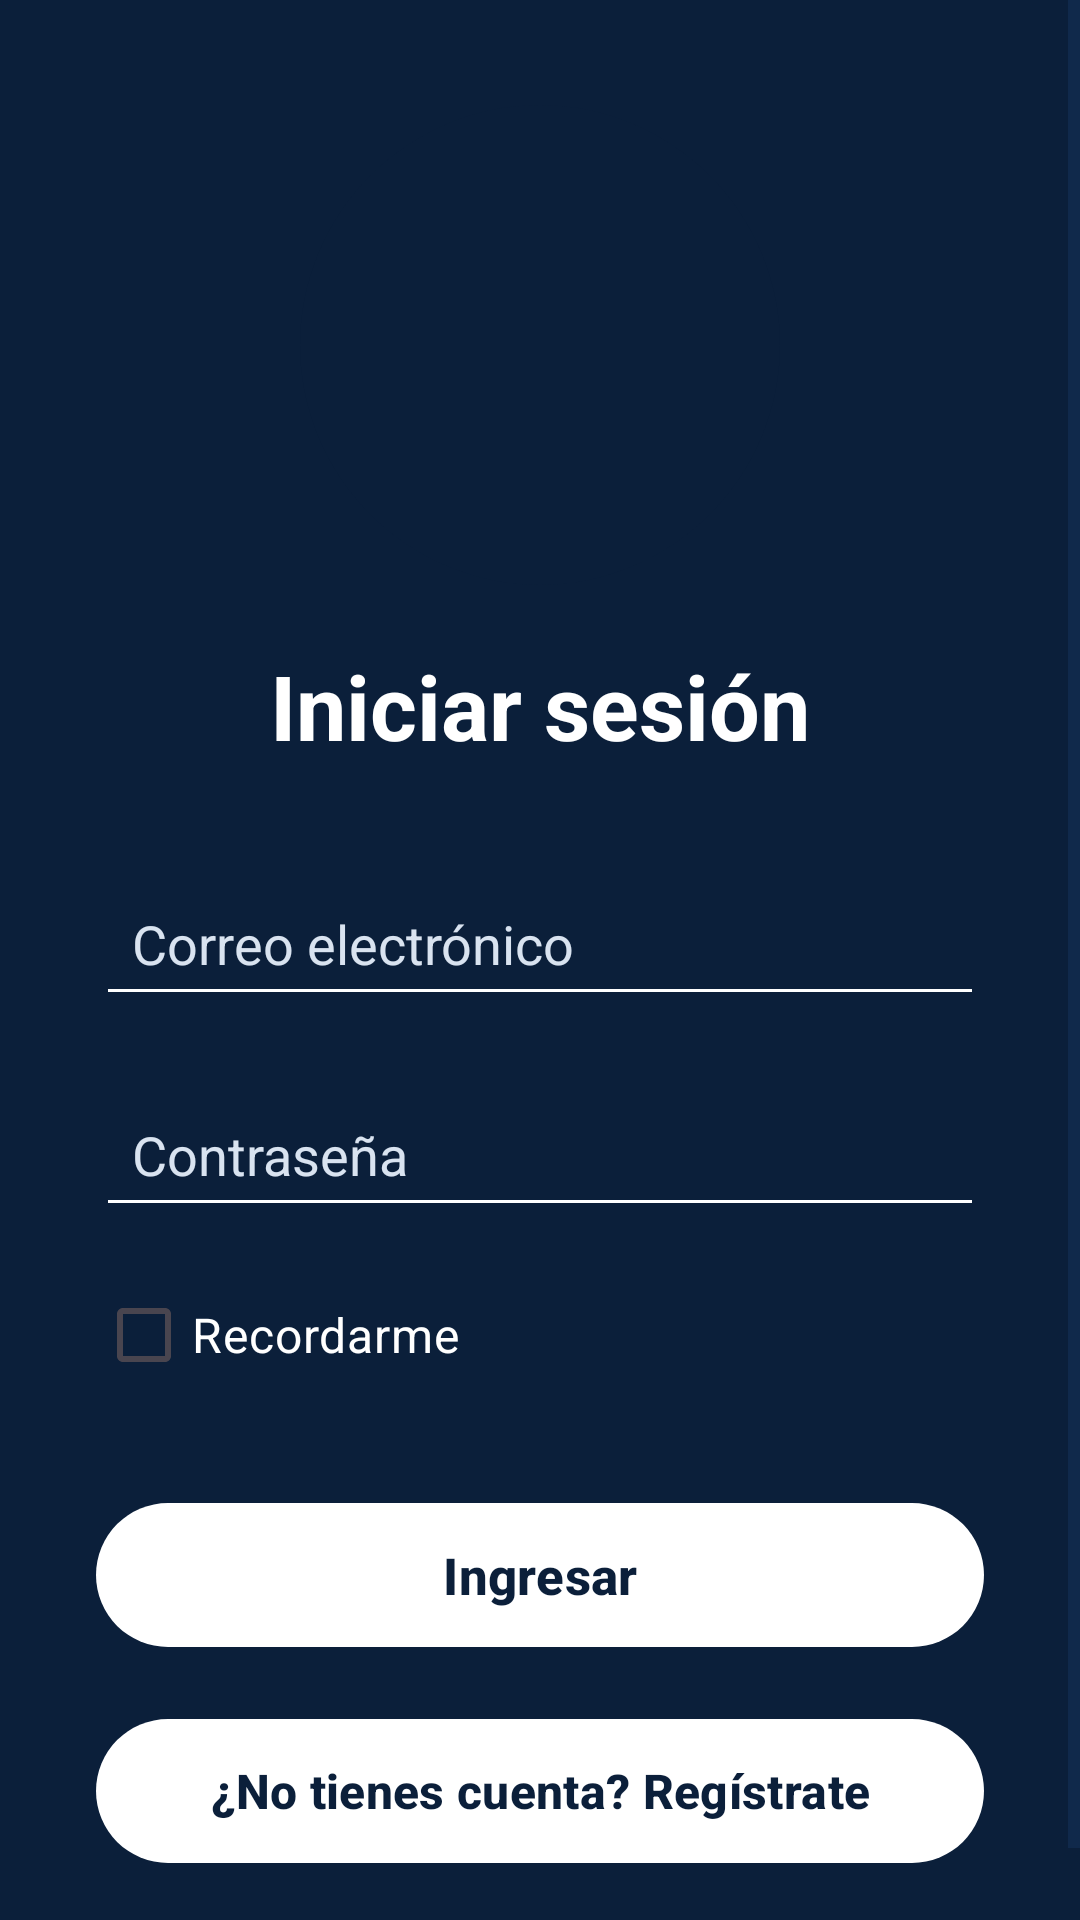

Here is an Android app screen rendered from its layout file. Give the layout XML and the strings, colors and styles it references.
<!-- AndroidManifest.xml: application theme Theme.MyApp -->
<!-- res/layout/activity_login.xml -->
<?xml version="1.0" encoding="utf-8"?>
<ScrollView xmlns:android="http://schemas.android.com/apk/res/android"
    xmlns:app="http://schemas.android.com/apk/res-auto"
    android:layout_width="match_parent"
    android:layout_height="match_parent"
    android:fillViewport="true"
    android:background="#0B1F3A">

    <LinearLayout
        android:layout_width="match_parent"
        android:layout_height="wrap_content"
        android:orientation="vertical"
        android:gravity="center_horizontal"
        android:paddingStart="32dp"
        android:paddingEnd="32dp"
        android:paddingTop="35dp"
        android:paddingBottom="40dp">

        <FrameLayout
            android:layout_width="160dp"
            android:layout_height="160dp"
            android:layout_marginBottom="20dp"
            android:background="@drawable/fondo_circular"
            android:clipToOutline="true"
            android:clipChildren="true">

            <ImageView
                android:id="@+id/imgLogo"
                android:layout_width="200dp"
                android:layout_height="200dp"
                android:layout_gravity="center"
                android:src="@drawable/dormitorio_login"
                android:scaleType="centerCrop"
                android:contentDescription="Dormitorio iluminado" />

        </FrameLayout>

        <TextView
            android:layout_width="wrap_content"
            android:layout_height="wrap_content"
            android:text="Iniciar sesión"
            android:textColor="#FFFFFF"
            android:textSize="30sp"
            android:textStyle="bold"
            android:layout_marginBottom="35dp" />

        <EditText
            android:id="@+id/etCorreoLogin"
            android:layout_width="match_parent"
            android:layout_height="wrap_content"
            android:hint="Correo electrónico"
            android:inputType="textEmailAddress"
            android:maxLength="50"
            android:textColor="#FFFFFF"
            android:textColorHint="#D9E3F0"
            android:backgroundTint="#FFFFFF"
            android:padding="12dp"
            android:layout_marginBottom="22dp" />

        <EditText
            android:id="@+id/etContrasenaLogin"
            android:layout_width="match_parent"
            android:layout_height="wrap_content"
            android:hint="Contraseña"
            android:inputType="textPassword"
            android:maxLength="15"
            android:digits="abcdefghijklmnopqrstuvwxyzABCDEFGHIJKLMNOPQRSTUVWXYZ0123456789"
            android:textColor="#FFFFFF"
            android:textColorHint="#D9E3F0"
            android:backgroundTint="#FFFFFF"
            android:padding="12dp"
            android:layout_marginBottom="12dp" />

        <CheckBox
            android:id="@+id/cbRecordarme"
            android:layout_width="match_parent"
            android:layout_height="wrap_content"
            android:text="Recordarme"
            android:textColor="#FFFFFF"
            android:textSize="16sp"
            android:buttonTint="#FFFFFF"
            android:layout_marginBottom="28dp" />

        <com.google.android.material.button.MaterialButton
            android:id="@+id/btnIniciarSesion"
            android:layout_width="match_parent"
            android:layout_height="56dp"
            android:text="Ingresar"
            android:textAllCaps="false"
            android:textColor="#0B1F3A"
            android:textSize="17sp"
            android:textStyle="bold"
            android:layout_marginBottom="16dp"
            app:backgroundTint="#FFFFFF"
            app:cornerRadius="30dp" />

        <com.google.android.material.button.MaterialButton
            android:id="@+id/btnIrRegistro"
            android:layout_width="match_parent"
            android:layout_height="56dp"
            android:text="¿No tienes cuenta? Regístrate"
            android:textAllCaps="false"
            android:textColor="#0B1F3A"
            android:textSize="16sp"
            android:textStyle="bold"
            app:backgroundTint="#FFFFFF"
            app:cornerRadius="30dp" />

    </LinearLayout>

</ScrollView>
<!-- resources referenced by this layout -->
<resources>
  <!-- drawable fondo_circular (drawable) -->
  <?xml version="1.0" encoding="utf-8"?>
  <shape xmlns:android="http://schemas.android.com/apk/res/android"
      android:shape="oval">
      <solid android:color="#0B1F3A" />
  </shape>
  <style name="Theme.MyApp" parent="Base.Theme.MyApp" />
  <style name="Base.Theme.MyApp" parent="Theme.Material3.DayNight.NoActionBar">
  
          <item name="colorPrimary">@color/navy_primary</item>
          <item name="colorOnPrimary">@color/white</item>
          <item name="colorSecondary">@color/navy_secondary</item>
          <item name="colorOnSecondary">@color/white</item>
  
          
          <item name="android:windowBackground">@color/light_bg</item>
  
          
          <item name="android:windowSplashScreenBackground">#0B1F3A</item>
  
          <item name="colorSurface">@color/light_card</item>
          <item name="colorOnSurface">@color/navy_primary</item>
          <item name="colorOutline">@color/light_border</item>
          <item name="colorOutlineVariant">@color/light_border</item>
  
          <item name="android:textColorPrimary">@color/navy_primary</item>
          <item name="android:textColorSecondary">@color/navy_secondary</item>
  
      </style>
  <color name="navy_primary">#0B1F3A</color>
  <color name="white">#FFFFFFFF</color>
  <color name="navy_secondary">#16335C</color>
  <color name="light_bg">#F4F7FB</color>
  <color name="light_card">#FFFFFF</color>
  <color name="light_border">#D9E2EC</color>
</resources>
